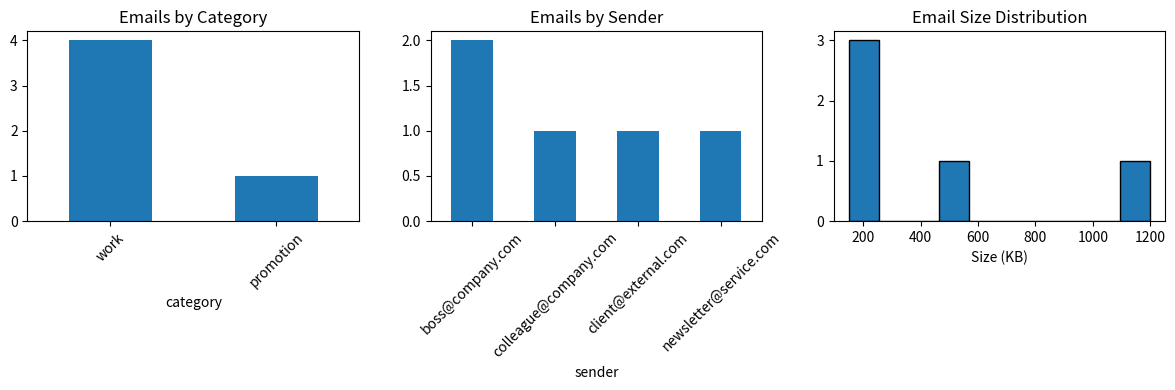

This chart was generated by the following Python code:
import pandas as pd
import matplotlib.pyplot as plt
import numpy as np

# Create sample email data
data = {
    'sender': ['boss@company.com', 'colleague@company.com', 'client@external.com', 'newsletter@service.com', 'boss@company.com'],
    'recipient': ['you@company.com', 'you@company.com', 'you@company.com', 'you@company.com', 'team@company.com'],
    'subject': ['Urgent: Meeting Today', 'Project Update', 'Contract Discussion', 'Weekly Newsletter', 'Performance Review'],
    'date': pd.date_range('2023-01-01', periods=5, freq='D'),
    'size_kb': [150, 230, 540, 1200, 180],
    'is_read': [True, True, False, False, True],
    'category': ['work', 'work', 'work', 'promotion', 'work']
}

# Create DataFrame
df = pd.DataFrame(data)

# Basic EDA
print("Dataset Info:")
print(df.info())
print("\nFirst 5 rows:")
print(df.head())

# Insights
print("\nEmail Analysis:")
print(f"Total emails: {len(df)}")
print(f"Unique senders: {df['sender'].nunique()}")
print(f"Read emails: {df['is_read'].sum()}")
print(f"Unread emails: {len(df) - df['is_read'].sum()}")

# Visualization
plt.figure(figsize=(12, 4))

plt.subplot(1, 3, 1)
df['category'].value_counts().plot(kind='bar', title='Emails by Category')
plt.xticks(rotation=45)

plt.subplot(1, 3, 2)
df['sender'].value_counts().plot(kind='bar', title='Emails by Sender')
plt.xticks(rotation=45)

plt.subplot(1, 3, 3)
plt.hist(df['size_kb'], bins=10, edgecolor='black')
plt.title('Email Size Distribution')
plt.xlabel('Size (KB)')

plt.tight_layout()
plt.show()